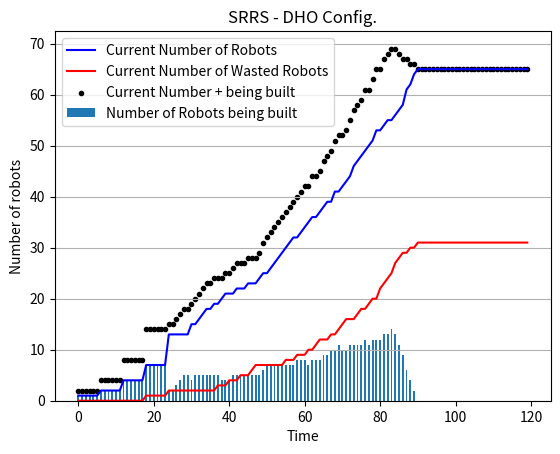

Generate this figure with matplotlib:
### Libraries 
# pandas             1.4.2
# matplotlib         3.5.1
# numpy              1.22.3

### Installation
# pip install <library name>==<version>
# 	or
# pip3 install <library name>==<version>

### To run:
# $ python3 <filename>.py

import random
import numpy as np
import pandas as pd
import matplotlib.pyplot as plt
import sys
from matplotlib.patches import Rectangle


timesteps = 120
fig, ax = plt.subplots()
plt.title("SRRS - DHO Config.")
plt.xlabel("Time")
plt.ylabel("Number of robots")
plt.grid(axis='y')

# set random number generator
random.seed()

# global variables
rid = 1
nid = 0
aid = 0
pid = 0
decimalPlaces = 3

# simulation parameters
Num_Steps = 100				#; % Number of iterations/time-steps that the simulation goes through.
NonPr = 300.0 				#; % The robot system=s starting quantity of nonprintable components.
Printable = 100.0 			#; % The robot system’s starting quantity of printable components.
Materials = 50.0 			#; % The robot system’s starting quantity of raw printing materials.
Env_Materials = 500.0 		#; % The environment’s quantity of collectable raw printing materials.
BaseCost_NonPr = 1 			#; % Base robot cost of nonprintable components.
PrintCost_NonPr = 1 		#; % Print capability cost of nonprintable components.
AssembleCost_NonPr = 1 		#; % Assemble capability cost of nonprintable components.
BaseCost_Pr = 2 			#; % Base robot cost of printable components.
PrintCost_Pr = 2 			#; % Print capability cost of printable components.
AssembleCost_Pr = 2 		#; % Assemble capability cost of printable components.
BaseCost_Time = 2 			#; % Base robot cost of build time (in time-steps).
PrintCost_Time = 2 			#; % Print capability cost of build time (in time-steps).
AssembleCost_Time = 2 		#; % Assemble capability cost of build time (in time-steps).
Print_Efficiency = 1.0 		#; % Factor that scales raw printing materials to printable components.
Print_Amount = 1.0 			#; % Amount of raw materials converted per print task.
Collect_Amount = 1.0 		#; % Raw printing materials per collecting robot per timestep.
QualityThreshold = 0.5 		#; % Robots with a quality below this are non-functional.
Quality_incr_Chance = 5.0 	#; % Chance that a new robot’s build quality will increase.
Quality_incr_Lower = 0.01 	#; % Lower bound for quality increase amount.
Quality_incr_Upper = 0.05 	#; % Upper bound for quality increase amount.
Quality_decr_Chance = 50.0 	#; % Chance that a new robot s build quality will decrease.
Quality_decr_Lower = 0.01 	#; % Lower bound for quality decrease amount.
Quality_decr_Upper = 0.25 	#; % Upper bound for quality decrease amount.
RiskAmount_Collect = 1.0 	#; % Risk chance for the collect task type.
RiskAmount_Assemble = 0.1 	#; % Risk chance for the assemble task type.
RiskAmount_Print = 0.1 		#; % Risk chance for the print task type.
RiskQuality_Modifier = 5.0 	#; % Multiplier for impact of quality defects on risk amount.
RiskFactory_Modifier = 0.1 	#; % Multiplier for impact of factory-made robots on risk amount

# [replicator,normal,assembler,printer]
cost_Pr = [6,2,4,4]			#; % Total cost printable
cost_NonPr = [3,1,2,2]		#; % Total cost nonprintable

timecost_base = 2			#; % time cost basic
timecost_print = 2			#; % time cost print capability
timecost_assemble = 2		#; % time cost assemble capability

timecost_normal = timecost_base
timecost_replicator = timecost_base+timecost_assemble+timecost_print
timecost_printer = timecost_base+timecost_print
timecost_assembler = timecost_base+timecost_assemble

# robot object
class Robot:
	def __init__(self,type,build_qual,id):
		self.type = type
		self.current_task = "idle"
		self.prev_task = "idle"
		self.id = self.type[0]+str(id)
		self.build_qual = round(build_qual,decimalPlaces)
		self.factory_made = True
		self.tasks_dur = 0
		self.taskindex = 0
		
		if(self.type == "Replicator"):
			self.tasks = ["Assemble","Print","Collect"]
			self.beingbuiltlist = []
		if(self.type == "Normal"):
			self.tasks = ["Collect"]
		if(self.type == "Assembler"):
			self.tasks = ["Assemble","Collect"]
		if(self.type == "Printer"):
			self.tasks = ["Print","Collect"]
		self.num_tasks = len(self.tasks)

	def __str__(self):
		return str(self.id)+" "+str(self.current_task)

	def set_curr_task(self,tasktype):
		self.current_task = tasktype
		if(self.current_task == "idle"):
			self.tasks_dur = 0
		if(self.current_task == "collecting"):
			self.tasks_dur = 1
		if(self.current_task == "assembling"):
			self.tasks_dur = 2
		if(self.current_task == "printing"):
			self.tasks_dur = 2

	# methods of robot object
	def set_prev_task(self,tasktype):
		self.prev_task = tasktype
	def set_task_dur(self,task_dur):
		self.tasks_dur = task_dur
	def get_robot_id(self):
		return self.id
	def get_buid_qual(self):
		return self.build_qual
	def get_curr_task(self):
		return self.current_task
	def get_prev_task(self):
		return self.prev_task
	def get_task_dur(self):
		return self.tasks_dur


# print current resources
def printResources():
	print(NonPr,Printable,Materials,Env_Materials)

# check if robot can collect from Env_Materials
def collectCheck(robot):
	global Materials, Env_Materials, Collect_Amount
	if (Env_Materials - Collect_Amount >= 0):
		# Materials = Materials + Collect_Amount
		# Env_Materials = Env_Materials - Collect_Amount
		return True
	else:
		return False

# task function - collecting
def collecting(robot):
	global Materials, Env_Materials, Collect_Amount
	robot.set_prev_task(robot.get_curr_task())
	robot.set_curr_task("collecting")
	robot.set_task_dur(1)
	Materials = Materials + Collect_Amount
	Env_Materials = Env_Materials - Collect_Amount

# build robot task - assembler and replicator
# assemble task

def assembleCheck(robot,tobuild):
	# global rid,nid,aid,pid,Printable,NonPr,Quality_incr_Chance,Quality_incr_Lower, Quality_incr_Upper
	
	if(tobuild == "Replicator"):
		i=0
		# rid = rid+1
		# robotid = rid
	if(tobuild == "Normal"):
		i=1
		# nid = nid+1
		# robotid = nid
	if(tobuild == "Assembler"):
		i=2
		# aid = aid+1
		# robotid = aid
	if(tobuild == "Printer"):
		i=3
		# pid = pid+1
		# robotid = pid

	if Printable - cost_Pr[i] >= 0 and NonPr - cost_NonPr[i] >= 0:
		return True
	else:
		return False


def assembling(robot,tobuild):
	global rid,nid,aid,pid,Printable,NonPr,Quality_incr_Chance,Quality_incr_Lower, Quality_incr_Upper
	
	if(tobuild == "Replicator"):
		i=0
		taskDur = timecost_replicator
	if(tobuild == "Normal"):
		i=1
		taskDur = timecost_normal
	if(tobuild == "Assembler"):
		i=2
		taskDur = timecost_assembler
	if(tobuild == "Printer"):
		i=3
		taskDur = timecost_printer
	
	robot.set_prev_task(robot.get_curr_task())
	robot.set_curr_task("assembling")
	robot.set_task_dur(taskDur)
	if(robot.type=="Assembler" or robot.type=="Replicator"):
		if(tobuild == "Replicator"):
			i=0
			rid = rid+1
			robotid = rid
		if(tobuild == "Normal"):
			i=1
			nid = nid+1
			robotid = nid
		if(tobuild == "Assembler"):
			i=2
			aid = aid+1
			robotid = aid
		if(tobuild == "Printer"):
			i=3
			pid = pid+1
			robotid = pid
	
		# subtract resources
		Printable = Printable - cost_Pr[i]
		NonPr = NonPr - cost_NonPr[i]
		
		robot.beingbuiltlist.append(tobuild[0]+str(robotid))
		return True
	else:
		robot.set_prev_task(robot.get_curr_task())
		robot.set_curr_task("idle")
		robot.set_task_dur(0)
		return False

		

def assemble(builder,tobuild):
	global rid,nid,aid,pid,Printable,NonPr,Quality_incr_Chance,Quality_incr_Lower, Quality_incr_Upper
	
	if(builder.type=="Assembler" or builder.type=="Replicator"):
		if(tobuild == "Replicator"):
			i=0
			
		if(tobuild == "Normal"):
			i=1
			
		if(tobuild == "Assembler"):
			i=2
			
		if(tobuild == "Printer"):
			i=3

		AssemblerQuality = builder.get_buid_qual()
		# robot's build quality		
		rand = round(random.uniform(0,1),decimalPlaces)
		if rand > round((1.0 - Quality_incr_Chance/100),decimalPlaces):
			RobotQuality = AssemblerQuality + random.uniform(Quality_incr_Lower, Quality_incr_Upper)
		elif rand < Quality_decr_Chance :
			RobotQuality = AssemblerQuality - random.uniform(Quality_decr_Lower, Quality_decr_Upper)
		else :
			RobotQuality = AssemblerQuality
		print(builder,builder.beingbuiltlist)
		newRobot = Robot(tobuild,RobotQuality,builder.beingbuiltlist.pop(0)[1:])
		return newRobot
	else:
		return None


def printCheck(robot):
	if(robot.type=="Replicator" or robot.type=="Printer"):
		global Print_Efficiency, Print_Amount, Materials, Printable
		if Materials - (Print_Efficiency*Print_Amount) > 0:
			return True
		else:
			return False
	else:
		return False

def printing(robot):
	global Print_Efficiency, Print_Amount, Materials, Printable
	robot.set_prev_task(robot.get_curr_task())
	robot.set_curr_task("printing")
	robot.set_task_dur(PrintCost_Time)
	Materials = Materials - (Print_Efficiency*Print_Amount)
	Printable = Printable + (Print_Efficiency*Print_Amount)

def main():
	
	build_qual_range = [0.85,0.95]
	init_build_qual = random.uniform(build_qual_range[0],build_qual_range[1])
	
	df = pd.DataFrame(columns = ["Time","NonPr","Printable","Materials","Env_Materials","#Replicator","#Normal","#Assembler","#Printer","#Assemble","#Print","#Collect","#Idle","#In","#Out","Average Build Quality"])
	robot = Robot("Replicator",init_build_qual,rid)
	
	totlist = [robot]
	robotlist = [robot]
	useless = []
	
	# number of bots working
	listnumCollecting = []
	listnumPrinting = []
	listnumAssembling = []


	check = 0
	# use lists
	tcoordslist = []
	rcoordslist = []
	wastecoordslist = []
	for t in range(0,timesteps):
		numbeingbuilt = 0
		for i in range(len(robotlist)):
			# IDLE
			if(robotlist[i].current_task=="idle"):
				
				# Replicator
				if(robotlist[i].type == "Replicator"):
					if(assembleCheck(robotlist[i],"Replicator")):
						isAssembling = assembling(robotlist[i],"Replicator")
					elif(printCheck(robotlist[i])):
						isPrinting = printing(robotlist[i])	
					elif(collectCheck(robotlist[i])):
						collecting(robotlist[i])	
					else:
						robotlist[i].set_prev_task(robotlist[i].get_curr_task())
						robotlist[i].set_task_dur(0)
						robotlist[i].set_curr_task("idle")
					
				# Normal
				elif(robotlist[i].type == "Normal"):
					canCollect = collectCheck(robotlist[i])
					# print(t,robotlist[i].id,canCollect)
					if canCollect:
						collecting(robotlist[i])

			# NOT IDLE
			else:
				# reduce task duration every time step
				if(robotlist[i].tasks_dur - 1 != 0):
					robotlist[i].set_task_dur(robotlist[i].tasks_dur - 1)
				
				# Replicator 
				elif(robotlist[i].tasks_dur - 1 == 0 and robotlist[i].type == "Replicator"):
					# check if it can keep assembling next time step
					if(assembleCheck(robotlist[i],"Replicator")):
						isAssembling = assembling(robotlist[i],"Replicator")
					elif(printCheck(robotlist[i])):
						isPrinting = printing(robotlist[i])	
					elif(collectCheck(robotlist[i])):
						collecting(robotlist[i])	
					else:
						robotlist[i].set_prev_task(robotlist[i].get_curr_task())
						robotlist[i].set_task_dur(0)
						robotlist[i].set_curr_task("idle")
					
					# it enters this loop only when it has to pop a new robot
					if(robotlist[i].get_prev_task()=="assembling"):
						newbot = assemble(robotlist[i],"Replicator")
						if newbot and newbot.build_qual>=0.5:
							if(newbot.type == "Normal"):
								canCollect = collectCheck(newbot)
								if canCollect:
									collecting(newbot)
							if(newbot.type == "Replicator"):
								if(assembleCheck(newbot,"Replicator")):
									isAssembling = assembling(newbot,"Replicator")
								elif(printCheck(robotlist[i])):
									isPrinting = printing(robotlist[i])	
								elif(collectCheck(robotlist[i])):
									collecting(robotlist[i])	
								else:
									newbot.set_prev_task(robotlist[i].get_curr_task())
									newbot.set_task_dur(0)
									newbot.set_curr_task("idle")
							totlist.append(newbot)
							robotlist.append(newbot)
						else:
							totlist.append(newbot)
							useless.append(newbot)
						robotlist[i].set_prev_task(robotlist[i].current_task)

				# Normal
				elif(robotlist[i].type == "Normal"):
					canCollect = collectCheck(robotlist[i])
					if(canCollect):
						collecting(robotlist[i])
					else:
						robotlist[i].set_curr_task("idle")
				
		n_replicator = 0
		n_normal = 0
		n_assembler = 0
		n_printer = 0

		c_flag = 0
		p_flag = 0
		a_flag = 0
		i_flag = 0

		tot_build_qual = 0
		# print(t)
		for i in robotlist:
			if i.current_task=="collecting":
				# print(i)
				c_flag+=1
			if i.current_task=="printing":
				p_flag+=1
			if i.current_task=="assembling":
			 	a_flag+=1
			if i.current_task=="idle":
				# print(i)
				i_flag+=1

			if(i.type=="Replicator"):
				n_replicator += 1;
			if(i.type== "Normal"):
				n_normal += 1;
			if(i.type== "Assembler"):
				n_assembler += 1;
			if(i.type== "Printer"):
				n_printer += 1;

			tot_build_qual = tot_build_qual + i.get_buid_qual()

		avg_build_qual = round(tot_build_qual/len(robotlist),decimalPlaces)
		listnumCollecting.append(c_flag)
		listnumPrinting.append(p_flag)
		listnumAssembling.append(a_flag)
	
		df.loc[len(df)] = [t,NonPr,Printable,Materials,Env_Materials,n_replicator,n_normal,n_assembler,n_printer,a_flag,p_flag,c_flag,i_flag,len(robotlist),len(useless),avg_build_qual]
		print("="*50)
		neatPrint = False
		if neatPrint:
			print("="*50)
			print(t,":",len(robotlist),[NonPr,Printable,Materials,Env_Materials])			
			print("Time\t\t",t)
			print("#Replicator:\t",n_replicator)
			print("#Normal:\t",n_normal)
			print("#Assembler:\t",n_assembler)
			print("#Printer:\t",n_printer)
			print("#Robots\t\t",len(robotlist))
			print("Materials\t",[NonPr,Printable,Materials,Env_Materials])
			print("#Assemble:\t",a_flag)
			print("#Print:\t\t",p_flag)
			print("#Collect:\t",c_flag)
			print("#Idle:\t\t",i_flag)
		
		ids=[]
		for j in totlist:
			isWaste = False
			if j.build_qual<QualityThreshold:
				isWaste = True
			print(t,len(totlist),j.id,j.current_task,j.get_task_dur(),":\t",j.build_qual)
			# if(j.type=="Replicator"): print(j.beingbuiltlist)
			ids.append(j.id)
		
		tcoordslist.append(t)
		rcoordslist.append(len(robotlist)) 
		wastecoordslist.append(len(useless))

	print(df.to_string())
	
	
	# plotting	
	flag = True
	plotConfig = True
	if plotConfig:
		plt.plot(tcoordslist,rcoordslist,color = "blue",label = "Current Number of Robots")
		plt.plot(tcoordslist,wastecoordslist,color = "red",label = "Current Number of Wasted Robots")
		plt.bar(tcoordslist,listnumAssembling,width=0.5,label = "Number of Robots being built")
		curr_built = [x + y for (x, y) in zip(rcoordslist, listnumAssembling)] 
		plt.scatter(tcoordslist,curr_built,marker=".",color="black",label = "Current Number + being built")
		plt.legend()
		plt.show()

	
	plotDataframe = True
	if plotDataframe:
		fig, ax = plt.subplots()
		ax2 = ax.twinx()
		ax.set_title('')
		ax.set_xlabel('Time')
		ax.plot(df['Time'], df['Average Build Quality'], color='green')
		ax2.plot(df['Time'], df['#Idle'], color='red')
		ax.set_ylabel('Avg. Build Quality')
		ax2.set_ylabel('Idle')
		ax.legend(['Avg. Build Quality'])
		ax2.legend(['Idle'], loc='upper center')
		plt.show()
	plt.close()

	df.to_csv("srrs_dho.csv")


if __name__ == "__main__":
	main()
	









